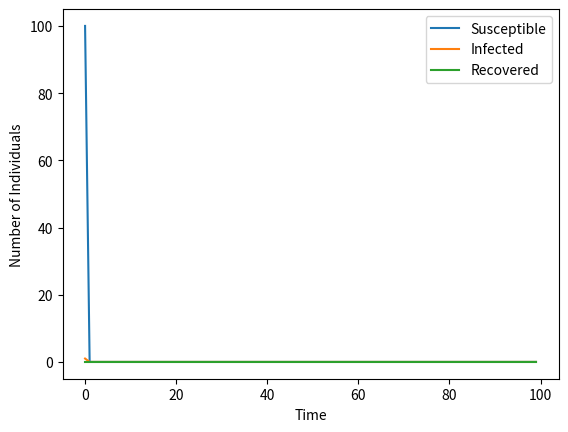

This chart was generated by the following Python code:
import networkx as nx
import numpy as np
import matplotlib.pyplot as plt
import scipy.sparse
import networkx as nx
from matplotlib.animation import FuncAnimation

# According to some studies, the basic reproduction number (R0) for smallpox is estimated to be around 5-7,
# meaning that each infected person will on average infect 5-7 others. This translates to a high transmission rate, which can result in rapid spread of the disease.

# Based on historical data, the average duration of the infectious period for smallpox is about 10-14 days.
# This means that an infected person can transmit the virus to others for up to 2 weeks.

# The duration of immunity after recovery from smallpox is estimated to be around 30-40 years.
# However, the immunity can wane over time, which is why mu (the rate of immunity loss) is an important parameter in the SIR model.

# Using these values, we can estimate the values of beta, gamma, and mu for smallpox in the SIR model.
# For example, if we assume an R0 of 6, an infectious period of 12 days, and an immunity duration of 35 years, we can calculate:

# beta = R0 / infectious period = 6 / 12 = 0.5
# gamma = 1 / infectious period = 1 / 12 = 0.083
# mu = 1 / (365 * 35) = 0.000008
# These values are just estimates and may vary depending on the specific context and assumptions made.

# Define parameters
beta = 0.5 # infection rate
gamma = 0.083 # recovery rate
mu = 0.000008 # immunity loss rate
t_max = 100 # number of time steps

# Define the graph
# create an empty graph with 2000 nodes
G = nx.Graph()
G.add_nodes_from(range(769))

# # read edges from file and add to the graph
# with open('graph.txt', 'r') as f:
#     for line in f:
#         u, v = map(int, line.strip().split())
#         G.add_edge(u, v)
# n = G.number_of_nodes()

# Define the strogatz graph
n = 100 # number of nodes
k = 4 # number of nearest neighbors to connect
p = 0.1 # probability of rewiring
G = nx.watts_strogatz_graph(n, k, p)

# Initialize state arrays
S = np.ones(n)
I = np.zeros(n)
R = np.zeros(n)
I[0] = 1 # initial infected node

# Initialize history arrays
S_history = np.zeros((n, t_max))
I_history = np.zeros((n, t_max))
R_history = np.zeros((n, t_max))

# Store initial states
S_history[:, 0] = S
I_history[:, 0] = I
R_history[:, 0] = R

# Define plot function
def plot_infection(t):
    plt.clf()
    plt.title('Epidemic Spread on Watts-Strogatz Graph')
    pos = nx.spiral_layout(G)
    node_colors = np.where(R == 1, 'green', np.where(I == 1, 'red', 'blue'))
    nx.draw(G, pos, node_color=node_colors)
    plt.text(-1.3, 1.3, f'Time Step: {t}/{t_max}')
    plt.text(-1.3, 1.2, f'Infected Nodes: {int(np.sum(I))}')
    plt.text(-1.3, 1.1, f'Susceptible Nodes: {int(np.sum(S))}')
    plt.text(-1.3, 1.0, f'Recovered Nodes: {int(np.sum(R))}')

# Define animation function
def update(t):
    # Infect susceptible neighbors
    for i in range(n):
        if I[i] == 1:
            neighbors = list(G.neighbors(i))
            for j in neighbors:
                if S[j] == 1:
                    if np.random.rand() < beta:
                        S[j] = 0
                        I[j] = 1

    # Recover infected individuals
    for i in range(n):
        if I[i] == 1:
            if np.random.rand() < gamma:
                I[i] = 0
                R[i] = 1

    # Lose immunity
    for i in range(n):
        if R[i] == 1:
            if np.random.rand() < mu:
                R[i] = 0
                S[i] = 1

    # Store current states in history arrays
    S_history[:, t] = S
    I_history[:, t] = I
    R_history[:, t] = R

    # Plot current state
    plot_infection(t)

# Create animation
ani = FuncAnimation(plt.gcf(), update, frames=t_max, interval=50, repeat=False)

# Show the animation
plt.show()

# Plot results
plt.plot(np.sum(S_history, axis=0), label='Susceptible')
plt.plot(np.sum(I_history, axis=0), label='Infected')
plt.plot(np.sum(R_history, axis=0), label='Recovered')
plt.legend()
plt.xlabel('Time')
plt.ylabel('Number of Individuals')
plt.show()
